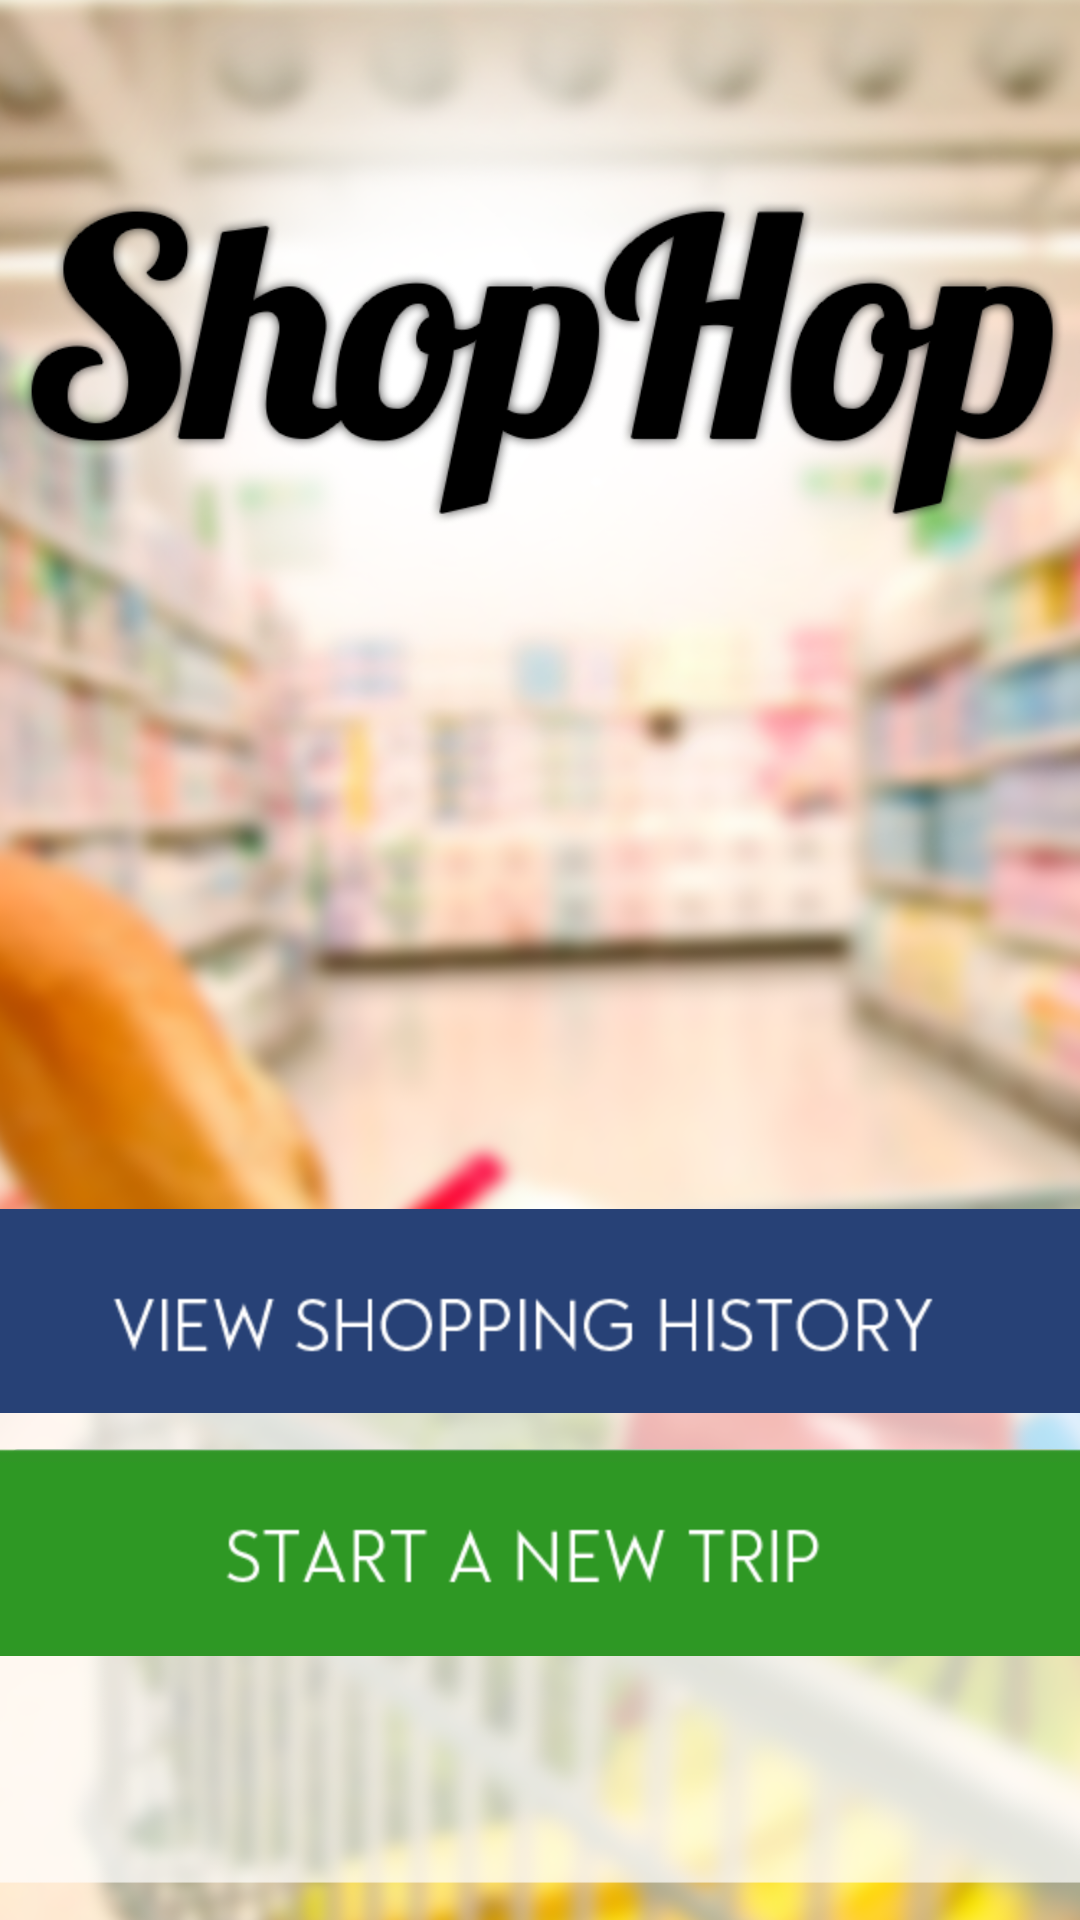

The Android layout XML behind this screen, and the referenced resources:
<!-- AndroidManifest.xml: application theme AppTheme -->
<!-- res/layout/startmenu.xml -->
<?xml version="1.0" encoding="utf-8"?>
<LinearLayout xmlns:android="http://schemas.android.com/apk/res/android"
    android:orientation="vertical" android:layout_width="match_parent"
    android:layout_height="match_parent"
    android:background="@drawable/mainbackground">


    <LinearLayout
        android:orientation="vertical"
        android:layout_width="fill_parent"
        android:layout_height="397dp"
        >

       </LinearLayout>


    <ImageButton
        android:layout_width="wrap_content"
        android:layout_height="80dp"

        android:id="@+id/history"

        android:src="@drawable/historybtn"
         />

    <ImageButton
        android:layout_width="wrap_content"
        android:layout_height="80dp"

        android:id="@+id/buildList"

        android:src="@drawable/plswork"
        />


</LinearLayout>
<!-- resources referenced by this layout -->
<resources>
  <!-- drawable historybtn: png bitmap (drawable-hdpi, 35195 bytes) -->
  <!-- drawable mainbackground: png bitmap (drawable-hdpi, 605232 bytes) -->
  <!-- drawable plswork: png bitmap (drawable-hdpi, 35341 bytes) -->
  <style name="AppTheme" parent="Theme.AppCompat.Light.DarkActionBar">
          
          <item name="android:actionBarStyle">@style/MyActionBarTheme</item>
      </style>
  <style name="MyActionBarTheme" parent="@android:style/Widget.Holo.Light.ActionBar">
          <item name="android:background">#274176</item>
          <item name="android:titleTextStyle">@style/NoTitleText</item>
      </style>
  <style name="NoTitleText">
          <item name="android:textSize">0sp</item>
          <item name="android:textColor">#00000000</item>
      </style>
</resources>
